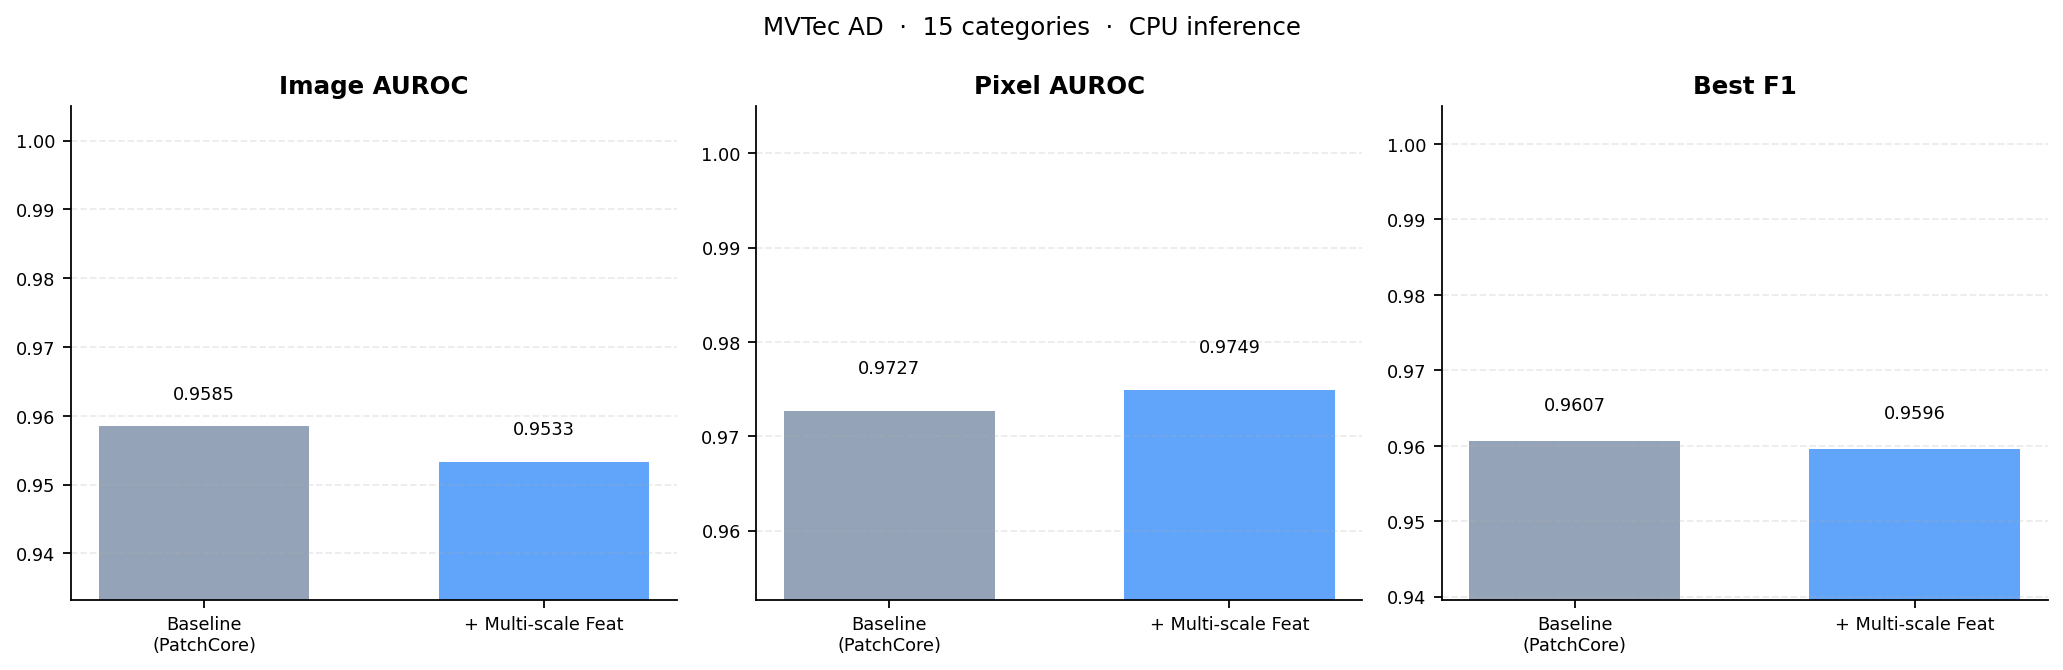

Source data for this figure (header and first rows):
method, image_auroc, pixel_auroc, f1, fit_time_s, ms_per_image, n_categories
baseline, 0.9585, 0.9727, 0.9607, 28.6, 60, 15
multiscale, 0.9533, 0.9749, 0.9596, 31.8, 62, 15
